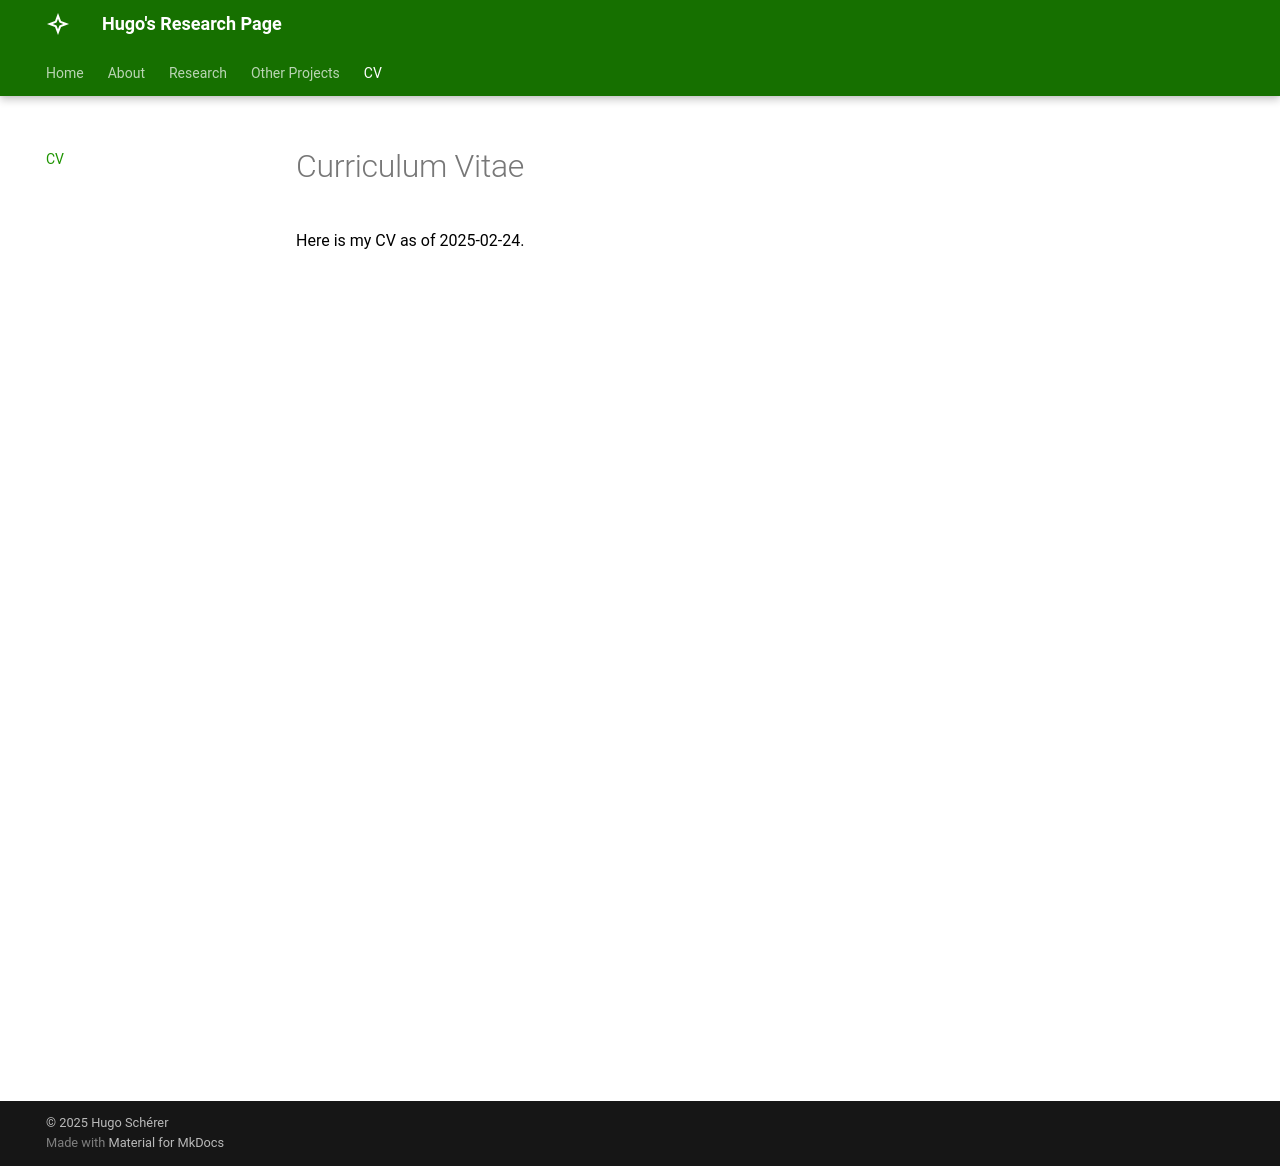

repository: schhug/website · page: cv/index.html · generator: mkdocs

# Curriculum Vitae

Here is my CV as of 2025-02-24.

<embed src="CV_Hugo_Scherer.pdf" width="100%" height="800" type="application/pdf">
